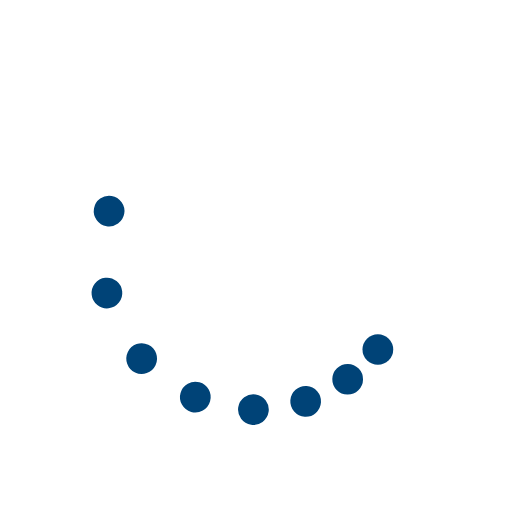
t = 0.00 s
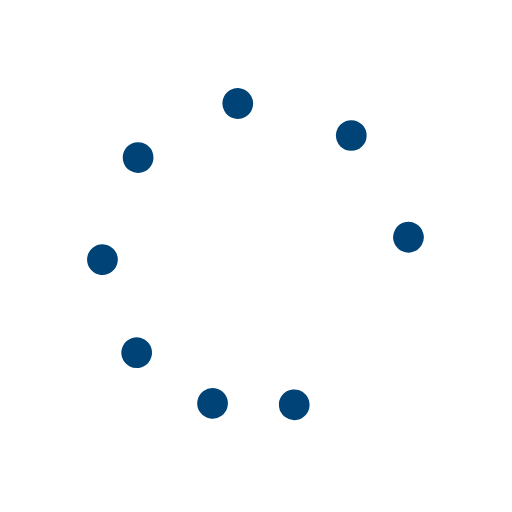
t = 0.37 s
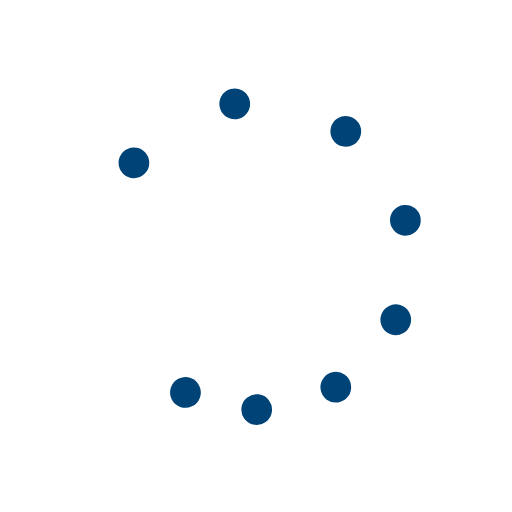
t = 0.75 s
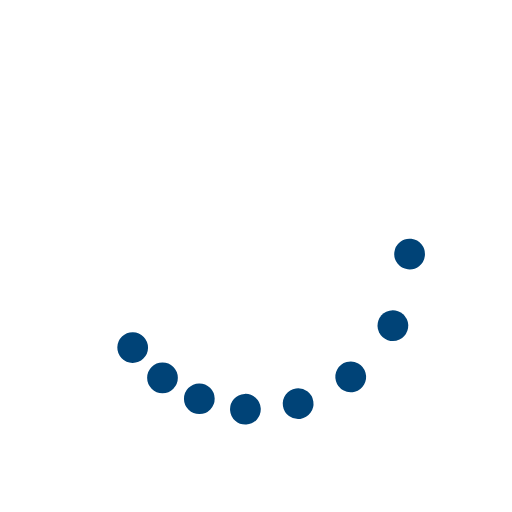
t = 1.12 s

The animated SVG that drew these frames (rendered in a browser with its animation timeline set to each time). Animation: 9 SMIL elements (animateTransform=9); one cycle of 1.49 s, repeats indefinitely.

<svg xmlns="http://www.w3.org/2000/svg" xmlns:xlink="http://www.w3.org/1999/xlink" style="margin: auto; display: block;" width="200px" height="200px" viewBox="0 0 100 100" preserveAspectRatio="xMidYMid">
    <g><circle cx="73.801" cy="68.263" fill="#004377" r="3">
        <animateTransform attributeName="transform" type="rotate" calcMode="spline" values="0 50 50;360 50 50" times="0;1" keySplines="0.5 0 0.5 1" repeatCount="indefinite" dur="1.4925373134328357s" begin="0s"></animateTransform>
    </circle><circle cx="68.263" cy="73.801" fill="#004377" r="3">
        <animateTransform attributeName="transform" type="rotate" calcMode="spline" values="0 50 50;360 50 50" times="0;1" keySplines="0.5 0 0.5 1" repeatCount="indefinite" dur="1.4925373134328357s" begin="-0.062s"></animateTransform>
    </circle><circle cx="61.481" cy="77.716" fill="#004377" r="3">
        <animateTransform attributeName="transform" type="rotate" calcMode="spline" values="0 50 50;360 50 50" times="0;1" keySplines="0.5 0 0.5 1" repeatCount="indefinite" dur="1.4925373134328357s" begin="-0.125s"></animateTransform>
    </circle><circle cx="53.916" cy="79.743" fill="#004377" r="3">
        <animateTransform attributeName="transform" type="rotate" calcMode="spline" values="0 50 50;360 50 50" times="0;1" keySplines="0.5 0 0.5 1" repeatCount="indefinite" dur="1.4925373134328357s" begin="-0.187s"></animateTransform>
    </circle><circle cx="46.084" cy="79.743" fill="#004377" r="3">
        <animateTransform attributeName="transform" type="rotate" calcMode="spline" values="0 50 50;360 50 50" times="0;1" keySplines="0.5 0 0.5 1" repeatCount="indefinite" dur="1.4925373134328357s" begin="-0.25s"></animateTransform>
    </circle><circle cx="38.519" cy="77.716" fill="#004377" r="3">
        <animateTransform attributeName="transform" type="rotate" calcMode="spline" values="0 50 50;360 50 50" times="0;1" keySplines="0.5 0 0.5 1" repeatCount="indefinite" dur="1.4925373134328357s" begin="-0.312s"></animateTransform>
    </circle><circle cx="31.737" cy="73.801" fill="#004377" r="3">
        <animateTransform attributeName="transform" type="rotate" calcMode="spline" values="0 50 50;360 50 50" times="0;1" keySplines="0.5 0 0.5 1" repeatCount="indefinite" dur="1.4925373134328357s" begin="-0.375s"></animateTransform>
    </circle><circle cx="26.199" cy="68.263" fill="#004377" r="3">
        <animateTransform attributeName="transform" type="rotate" calcMode="spline" values="0 50 50;360 50 50" times="0;1" keySplines="0.5 0 0.5 1" repeatCount="indefinite" dur="1.4925373134328357s" begin="-0.437s"></animateTransform>
    </circle><animateTransform attributeName="transform" type="rotate" calcMode="spline" values="0 50 50;0 50 50" times="0;1" keySplines="0.5 0 0.5 1" repeatCount="indefinite" dur="1.4925373134328357s"></animateTransform></g>
</svg>
